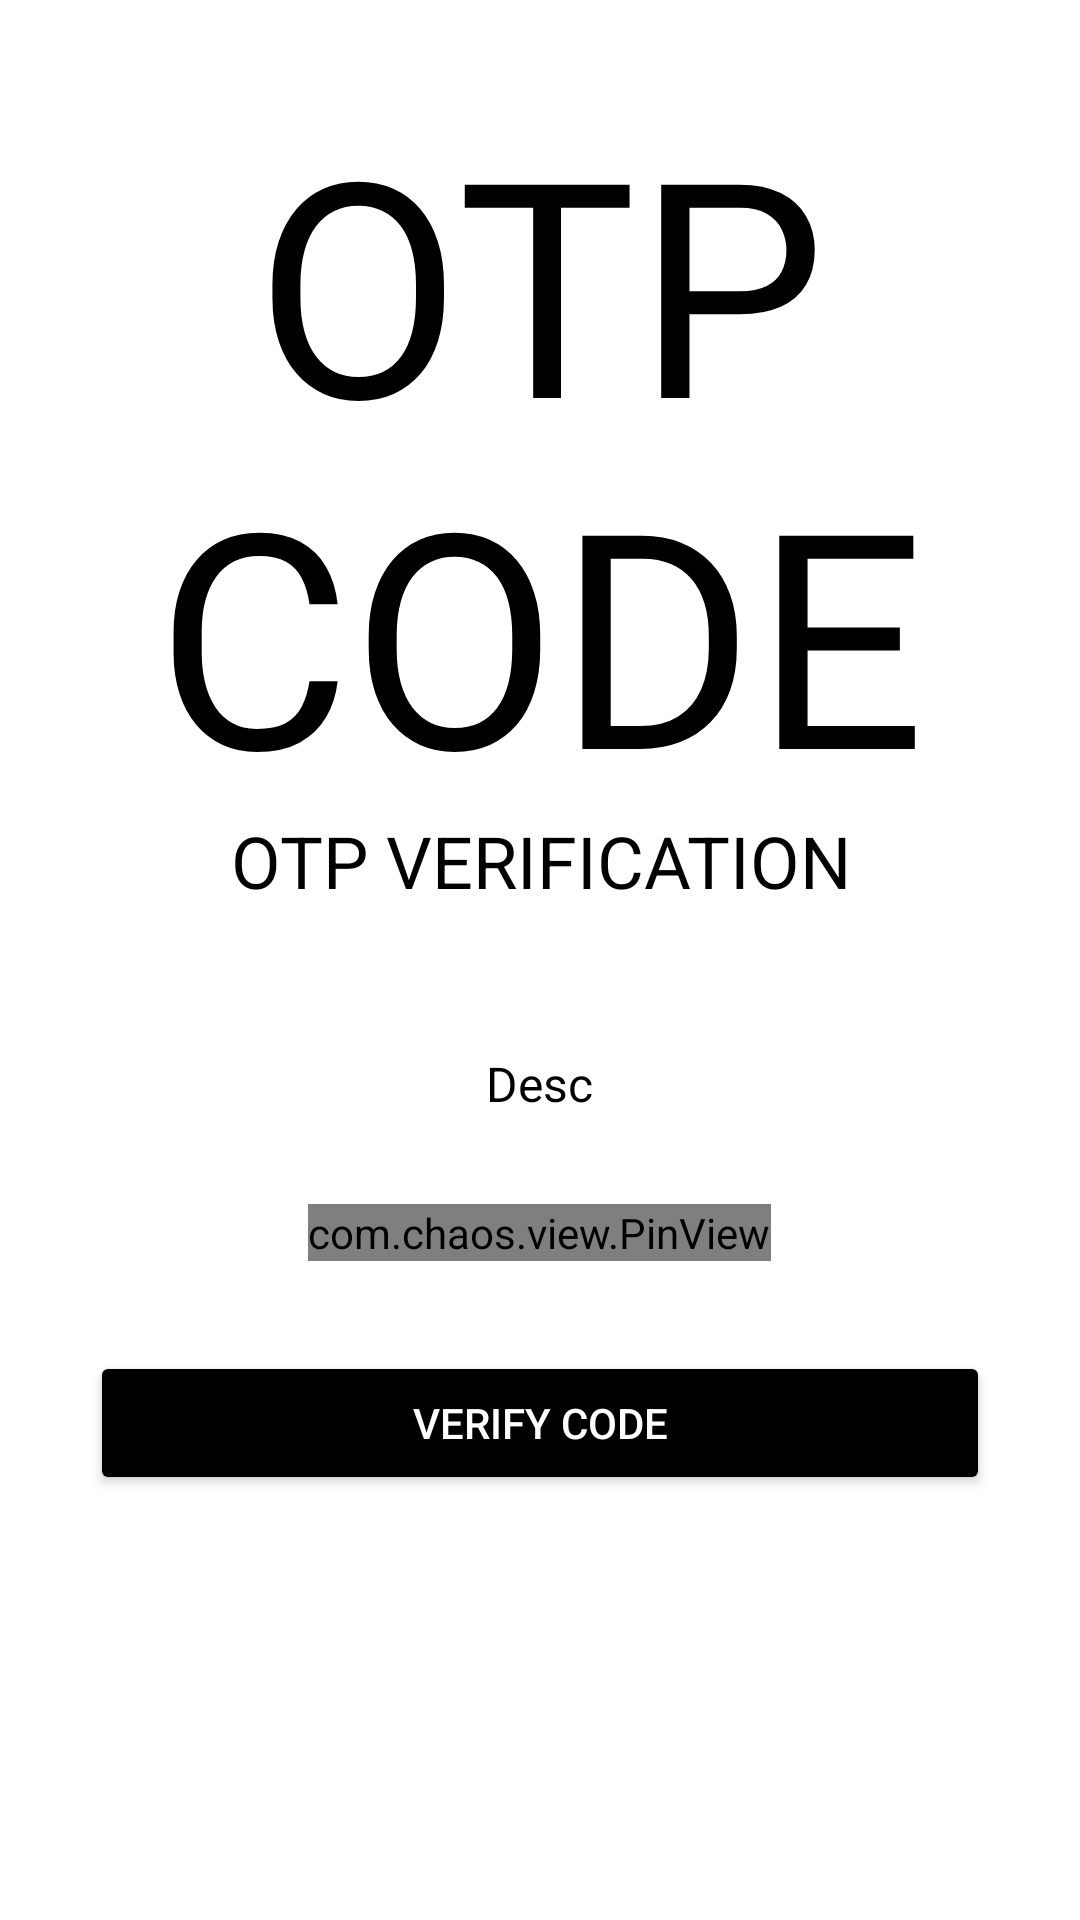

Here is an Android app screen rendered from its layout file. Give the layout XML and the strings, colors and styles it references.
<!-- AndroidManifest.xml: application theme Theme.FocusTimer -->
<!-- res/layout/activity_verify_otp.xml -->
<?xml version="1.0" encoding="utf-8"?>
<ScrollView xmlns:android="http://schemas.android.com/apk/res/android"
    xmlns:app="http://schemas.android.com/apk/res-auto"
    xmlns:tools="http://schemas.android.com/tools"
    android:layout_width="match_parent"
    android:layout_height="match_parent"
    android:background="@color/white"
    tools:context=".loginsignup.VerifyOTP">
    <LinearLayout
        android:layout_width="match_parent"
        android:layout_height="wrap_content"
        android:orientation="vertical"
        android:padding="30dp">
        <ImageView
            android:layout_width="wrap_content"
            android:layout_height="wrap_content"
            android:onClick="goToHomeFromOTP"
            android:padding="5dp"
            android:contentDescription="Todo" />
        <TextView
            android:layout_width="wrap_content"
            android:layout_height="wrap_content"
            android:layout_gravity="center"

            android:includeFontPadding="false"
            android:text="Otp code"
            android:textAlignment="center"
            android:textAllCaps="true"
            android:textColor="@color/black"
            android:textSize="100sp" />
        <TextView
            android:layout_width="wrap_content"
            android:layout_height="wrap_content"
            android:layout_gravity="center"

            android:includeFontPadding="false"
            android:text="Otp Verification"
            android:textAlignment="center"
            android:textAllCaps="true"
            android:textColor="@color/black"
            android:textSize="24sp" />
        <TextView
            android:id="@+id/otp_description_text"
            android:layout_width="wrap_content"
            android:layout_height="wrap_content"
            android:layout_gravity="center"
            android:layout_marginTop="50dp"

            android:includeFontPadding="false"
            android:text="Desc"
            android:textAlignment="center"
            android:textColor="@color/black"
            android:textSize="16sp" />
        <com.chaos.view.PinView
            android:id="@+id/pin_view"
            style="@style/PinWidget.PinView"
            android:layout_width="wrap_content"
            android:layout_height="wrap_content"
            android:layout_gravity="center"
            android:layout_marginTop="30dp"
            android:cursorVisible="true"
            android:inputType="number"
            android:itemBackground="#65EAEAEA"
            app:cursorColor="@color/black"
            app:hideLineWhenFilled="true"
            app:itemCount="6"
            app:itemHeight="50dp"
            app:itemRadius="5dp"
            app:itemWidth="50dp"

            app:lineWidth="1dp" />
        <Button
            android:id="@+id/callVerifyButton"
            android:layout_width="match_parent"
            android:layout_height="wrap_content"
            android:layout_marginTop="30dp"
            android:backgroundTint="@color/black"
            android:text="Verify Code"
            android:textColor="@color/white"
            android:transitionName="transition_OTP_screen" />
    </LinearLayout>
</ScrollView>
<!-- resources referenced by this layout -->
<resources>
  <color name="black">#FF000000</color>
  <color name="white">#FFFFFFFF</color>
  <style name="Theme.FocusTimer" parent="Theme.MaterialComponents.DayNight.NoActionBar">
          
          <item name="colorPrimary">@color/mainBlue</item>
          <item name="colorPrimaryVariant">@color/purple_700</item>
          <item name="colorOnPrimary">@color/white</item>
          
          <item name="colorSecondary">@color/teal_200</item>
          <item name="colorSecondaryVariant">@color/teal_700</item>
          <item name="colorOnSecondary">@color/black</item>
          
          <item name="android:statusBarColor">?attr/colorPrimaryVariant</item>
          
      </style>
  <color name="mainBlue">#2B8BFF</color>
  <color name="purple_700">#FF3700B3</color>
  <color name="teal_200">#FF03DAC5</color>
  <color name="teal_700">#FF018786</color>
</resources>
